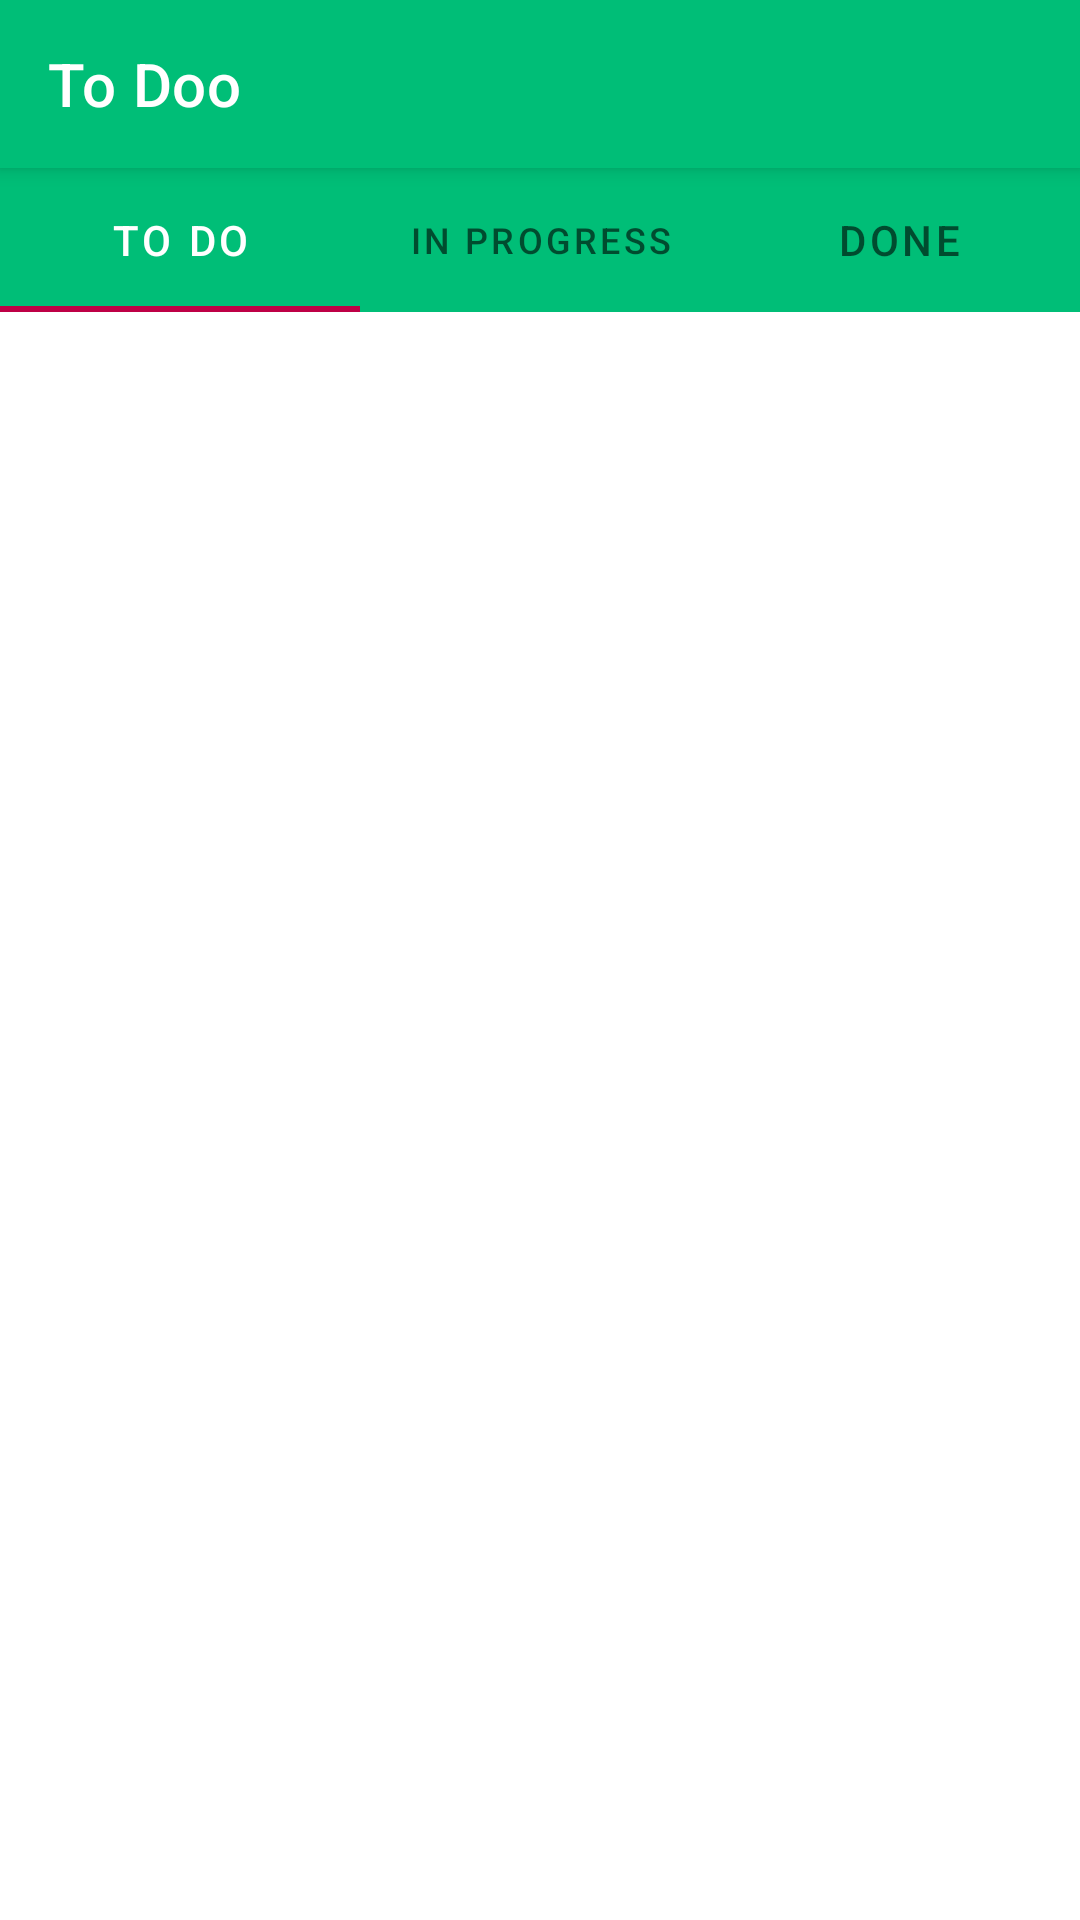

Android layout source for this screen:
<!-- AndroidManifest.xml: activity theme AppTheme -->
<!-- res/layout/activity_main.xml -->
<?xml version="1.0" encoding="utf-8"?>
<androidx.drawerlayout.widget.DrawerLayout xmlns:android="http://schemas.android.com/apk/res/android"
    xmlns:app="http://schemas.android.com/apk/res-auto"
    xmlns:tools="http://schemas.android.com/tools"
    android:id="@+id/drawerLayout"
    android:layout_width="match_parent"
    android:layout_height="match_parent"
    tools:context=".MainActivity">

    <androidx.constraintlayout.widget.ConstraintLayout
        android:layout_width="match_parent"
        android:layout_height="match_parent">

        <androidx.appcompat.widget.Toolbar
            android:id="@+id/toolbar"
            android:layout_width="match_parent"
            android:layout_height="wrap_content"
            android:background="@color/toolbarGreen"
            android:minHeight="?attr/actionBarSize"
            android:theme="@style/ThemeOverlay.AppCompat.Dark"
            app:title="@string/app_name"
            android:elevation="4dp"
            app:layout_constraintTop_toTopOf="parent" />


        <com.google.android.material.tabs.TabLayout
            android:id="@+id/tabLayout"
            android:layout_width="match_parent"
            android:layout_height="wrap_content"
            app:layout_constraintEnd_toEndOf="parent"
            app:layout_constraintStart_toStartOf="parent"
            app:layout_constraintTop_toBottomOf="@id/toolbar"
            app:tabBackground="@color/toolbarGreen"
            app:tabSelectedTextColor="@color/white"
            app:tabIndicatorColor="@color/tabSelected">

            <com.google.android.material.tabs.TabItem
                android:id="@+id/toDo"
                android:layout_width="wrap_content"
                android:layout_height="wrap_content"
                android:text="@string/to_do" />

            <com.google.android.material.tabs.TabItem
                android:id="@+id/inProgress"
                android:layout_width="wrap_content"
                android:layout_height="wrap_content"
                android:text="@string/in_progress" />

            <com.google.android.material.tabs.TabItem
                android:id="@+id/done"
                android:layout_width="wrap_content"
                android:layout_height="wrap_content"
                android:text="@string/done" />
        </com.google.android.material.tabs.TabLayout>

        <androidx.viewpager.widget.ViewPager
            android:id="@+id/viewPager"
            android:layout_width="409dp"
            android:layout_height="553dp"
            app:layout_constraintBottom_toBottomOf="parent"
            app:layout_constraintEnd_toEndOf="parent"
            app:layout_constraintHorizontal_bias="1.0"
            app:layout_constraintStart_toStartOf="parent"
            app:layout_constraintTop_toBottomOf="@+id/tabLayout"
            app:layout_constraintVertical_bias="1.0">

        </androidx.viewpager.widget.ViewPager>


    </androidx.constraintlayout.widget.ConstraintLayout>

    <com.google.android.material.navigation.NavigationView
        android:id="@+id/navView"
        android:layout_width="wrap_content"
        android:layout_height="match_parent"
        app:headerLayout="@layout/nav_header"
        app:menu="@menu/nav_menu"
        android:layout_gravity ="start"
        android:fitsSystemWindows="true"
        android:background="@color/header_body">

    </com.google.android.material.navigation.NavigationView>

</androidx.drawerlayout.widget.DrawerLayout>
<!-- res/layout/nav_header.xml (included above) -->
<?xml version="1.0" encoding="utf-8"?>
<androidx.constraintlayout.widget.ConstraintLayout xmlns:android="http://schemas.android.com/apk/res/android"
    xmlns:app="http://schemas.android.com/apk/res-auto"
    xmlns:tools="http://schemas.android.com/tools"
    android:layout_width="match_parent"
    android:layout_height="match_parent"
    android:background="@color/white">

    <ImageView
        android:layout_width="157dp"
        android:layout_height="168dp"
        android:layout_marginEnd="211dp"
        android:src="@drawable/todoo"
        app:layout_constraintEnd_toEndOf="parent"
        app:layout_constraintHorizontal_bias="0.0"
        app:layout_constraintStart_toStartOf="parent"
        app:layout_constraintTop_toTopOf="parent"></ImageView>

    <TextView
        android:id="@+id/textView"
        android:layout_width="404dp"
        android:layout_height="3dp"
        android:background="@android:color/darker_gray"
        app:layout_constraintBottom_toBottomOf="parent"
        app:layout_constraintEnd_toEndOf="parent" />
</androidx.constraintlayout.widget.ConstraintLayout>
<!-- resources referenced by this layout -->
<resources>
  <color name="header_body">#A0F1A3</color>
  <color name="tabSelected">#BE0046</color>
  <color name="toolbarGreen">#00BE77</color>
  <color name="white">#ffff</color>
  <!-- drawable todoo: png bitmap (drawable-v24, 9794 bytes) -->
  <string name="app_name">To Doo</string>
  <string name="done">Done</string>
  <string name="in_progress">In Progress</string>
  <string name="to_do">To Do</string>
  <style name="AppTheme" parent="Theme.MaterialComponents.Light.NoActionBar">
          
          <item name="colorPrimary">@color/colorPrimary</item>
          <item name="colorPrimaryDark">@color/colorPrimaryDark</item>
          <item name="colorAccent">@color/colorAccent</item>
      </style>
  <color name="colorPrimary">#6200EE</color>
  <color name="colorPrimaryDark">#3700B3</color>
  <color name="colorAccent">#03DAC5</color>
</resources>
